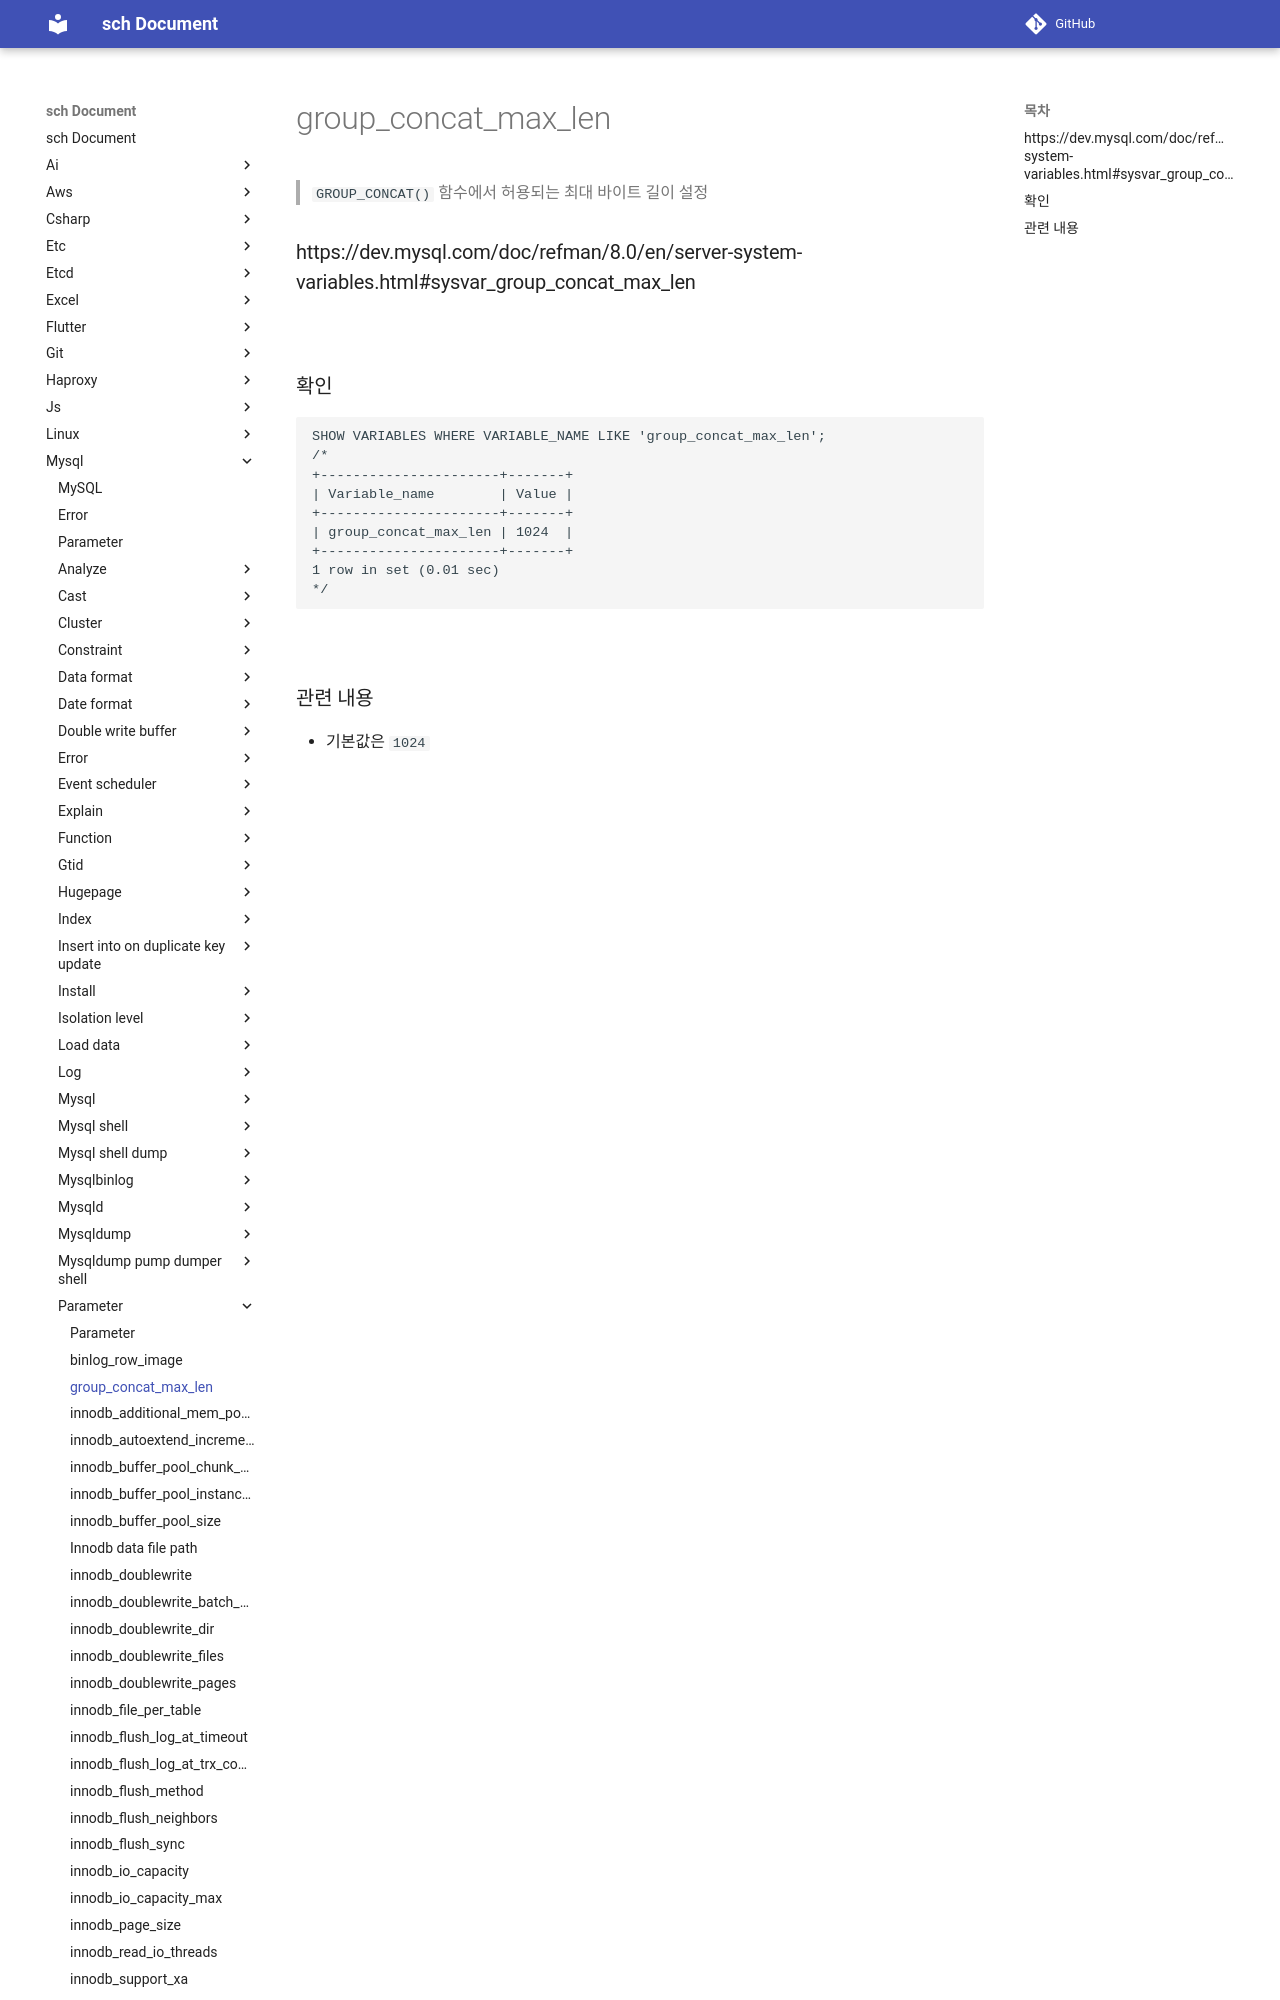

repository: sch6393/sch · page: mysql/parameter/group_concat_max_len/index.html · generator: mkdocs

group_concat_max_len
===
>`GROUP_CONCAT()` 함수에서 허용되는 최대 바이트 길이 설정

### https://dev.mysql.com/doc/refman/8.0/en/server-system-variables.html#sysvar_group_concat_max_len

<br>

### 확인
```sql
SHOW VARIABLES WHERE VARIABLE_NAME LIKE 'group_concat_max_len';
/*
+----------------------+-------+
| Variable_name        | Value |
+---------------------
